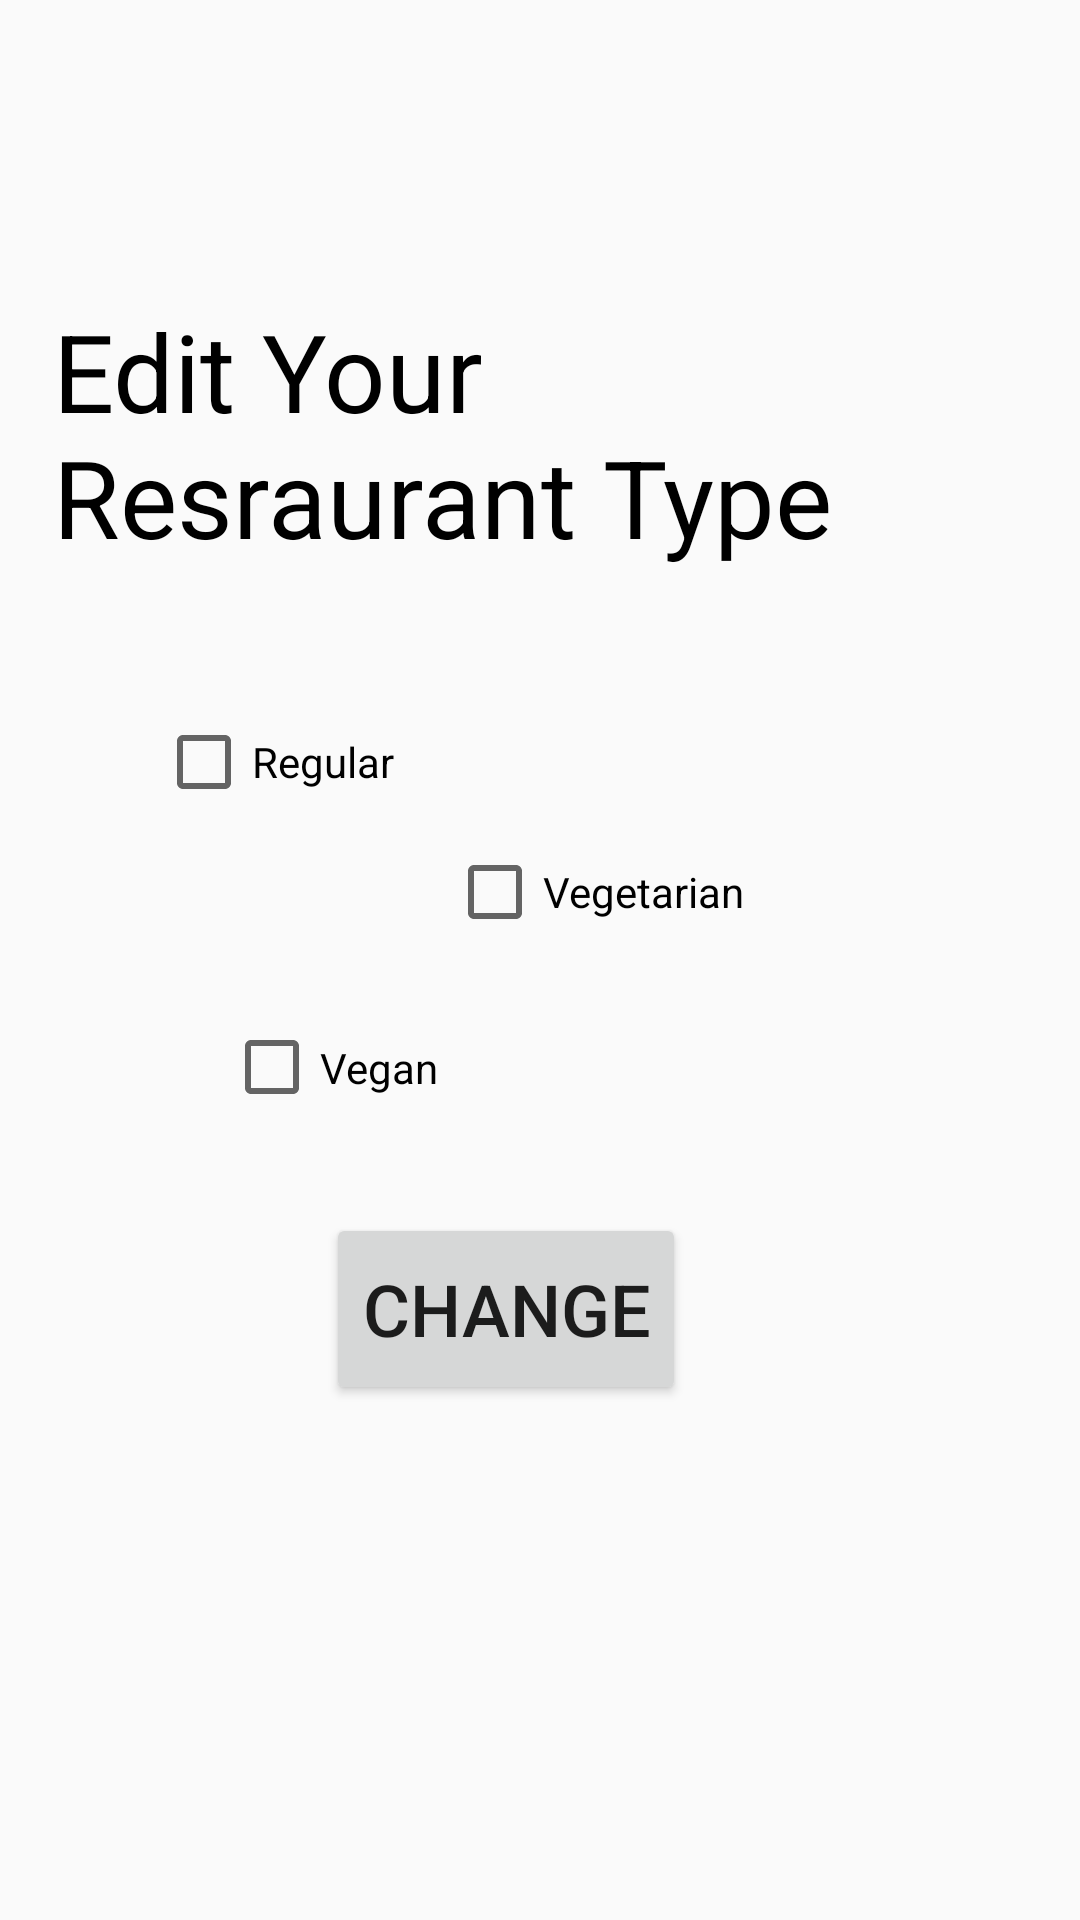

This screen was rendered from an Android layout file. Write that file and the resources it references.
<!-- AndroidManifest.xml: application theme AppTheme -->
<!-- res/layout/activity_edit__type.xml -->
<?xml version="1.0" encoding="utf-8"?>
<androidx.constraintlayout.widget.ConstraintLayout xmlns:android="http://schemas.android.com/apk/res/android"
    xmlns:app="http://schemas.android.com/apk/res-auto"
    xmlns:tools="http://schemas.android.com/tools"
    android:layout_width="match_parent"
    android:layout_height="match_parent"
    android:background="@drawable/fooodi"
    tools:context=".restaurant.update.Edit_Type">

    <Button
        android:id="@+id/GO_button"
        android:layout_width="120dp"
        android:layout_height="64dp"
        android:text="change"
        android:textSize="24sp"
        app:layout_constraintBottom_toBottomOf="parent"
        app:layout_constraintEnd_toEndOf="parent"
        app:layout_constraintHorizontal_bias="0.453"
        app:layout_constraintStart_toStartOf="parent"
        app:layout_constraintTop_toTopOf="parent"
        app:layout_constraintVertical_bias="0.702" />

    <TextView
        android:id="@+id/textView3"
        android:layout_width="324dp"
        android:layout_height="136dp"
        android:text="Edit Your Resraurant Type"
        android:textColor="@android:color/background_dark"
        android:textSize="36sp"
        app:layout_constraintBottom_toBottomOf="parent"
        app:layout_constraintEnd_toEndOf="parent"
        app:layout_constraintHorizontal_bias="0.494"
        app:layout_constraintStart_toStartOf="parent"
        app:layout_constraintTop_toTopOf="parent"
        app:layout_constraintVertical_bias="0.197" />

    <CheckBox
        android:id="@+id/reg_CB_rest"
        android:layout_width="105dp"
        android:layout_height="28dp"
        android:layout_marginStart="52dp"
        android:layout_marginBottom="372dp"
        android:text="Regular"
        app:layout_constraintBottom_toBottomOf="parent"
        app:layout_constraintEnd_toEndOf="parent"
        app:layout_constraintHorizontal_bias="0.0"
        app:layout_constraintStart_toStartOf="parent"
        app:layout_constraintTop_toTopOf="parent"
        app:layout_constraintVertical_bias="1.0" />

    <CheckBox
        android:id="@+id/vege_CB_rest"
        android:layout_width="115dp"
        android:layout_height="26dp"
        android:layout_marginTop="280dp"
        android:layout_marginEnd="96dp"
        android:text="Vegetarian"
        app:layout_constraintBottom_toBottomOf="parent"
        app:layout_constraintEnd_toEndOf="parent"
        app:layout_constraintHorizontal_bias="1.0"
        app:layout_constraintStart_toStartOf="parent"
        app:layout_constraintTop_toTopOf="parent"
        app:layout_constraintVertical_bias="0.013" />

    <CheckBox
        android:id="@+id/Vegan_CB_rest"
        android:layout_width="100dp"
        android:layout_height="33dp"
        android:layout_marginTop="336dp"
        android:layout_marginEnd="184dp"
        android:text="Vegan"
        app:layout_constraintBottom_toBottomOf="parent"
        app:layout_constraintEnd_toEndOf="parent"
        app:layout_constraintHorizontal_bias="0.984"
        app:layout_constraintStart_toStartOf="parent"
        app:layout_constraintTop_toTopOf="parent"
        app:layout_constraintVertical_bias="0.012" />

</androidx.constraintlayout.widget.ConstraintLayout>
<!-- resources referenced by this layout -->
<resources>
  <style name="AppTheme" parent="@style/BaseAppTheme">
          <item name="android:windowTranslucentStatus">true</item>
      </style>
  <style name="BaseAppTheme" parent="Theme.AppCompat.Light.NoActionBar">
          <item name="colorPrimary">@color/colorPrimary</item>
          <item name="colorPrimaryDark">@color/colorPrimaryDark</item>
          <item name="colorAccent">@color/colorAccent</item>
      </style>
  <color name="colorPrimary">#EADDCC</color>
  <color name="colorPrimaryDark">#00574B</color>
  <color name="colorAccent">#D81B60</color>
</resources>
